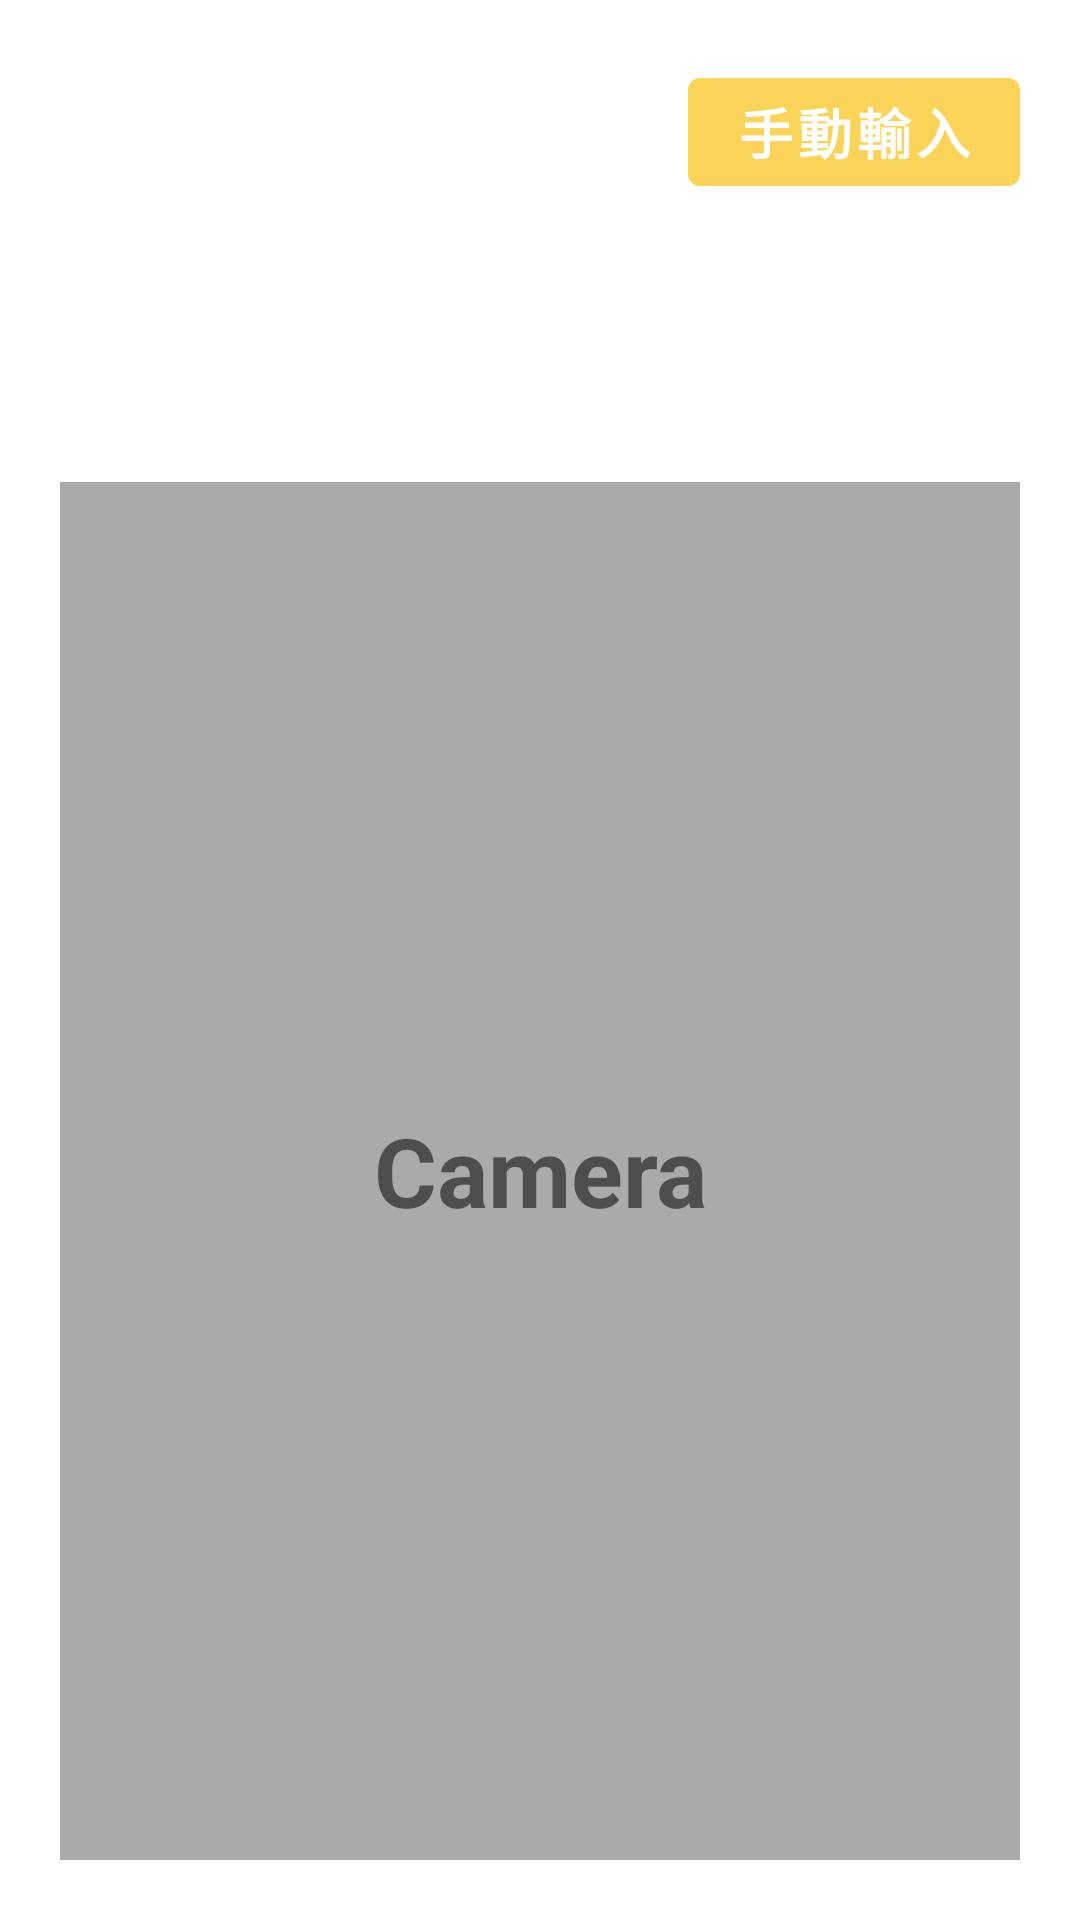

Produce the Android XML layout that renders to this screen, including the resource entries it uses.
<!-- AndroidManifest.xml: application theme Theme.InvoiceApp -->
<!-- res/layout/fragment_scanner.xml -->
<?xml version="1.0" encoding="utf-8"?>
<layout xmlns:android="http://schemas.android.com/apk/res/android">
    <androidx.constraintlayout.widget.ConstraintLayout
        android:layout_width="match_parent"
        android:layout_height="match_parent"
        xmlns:app="http://schemas.android.com/apk/res-auto"
        android:padding="20dp">

        <com.google.android.material.button.MaterialButton
            android:id="@+id/btnManualInput"
            android:layout_width="wrap_content"
            android:layout_height="wrap_content"
            android:text="手動輸入"
            app:backgroundTint="#F9D458"
            android:gravity="center"
            android:textSize="18sp"
            android:textStyle="bold"
            app:icon="@drawable/baseline_arrow_forward_24"
            app:iconGravity="textEnd"
            app:iconSize="24dp"
            app:layout_constraintRight_toRightOf="parent"
            app:layout_constraintTop_toTopOf="parent"/>
        <TextView
            android:id="@+id/scannerTitle"
            android:layout_width="wrap_content"
            android:layout_height="wrap_content"
            android:paddingVertical="20dp"
            android:text="掃描發票"
            android:textColor="@color/white"
            android:textStyle="bold"
            android:textSize="36sp"
            app:layout_constraintTop_toBottomOf="@id/btnManualInput"
            app:layout_constraintLeft_toLeftOf="parent"/>
        <TextView
            android:layout_width="match_parent"
            android:layout_height="0dp"
            android:text="Camera"
            android:textSize="32sp"
            android:textAlignment="center"
            android:textStyle="bold"
            android:gravity="center"
            android:background="#AAAAAA"
            app:layout_constraintTop_toBottomOf="@id/scannerTitle"
            app:layout_constraintLeft_toLeftOf="@id/scannerTitle"
            app:layout_constraintBottom_toBottomOf="parent"/>
    </androidx.constraintlayout.widget.ConstraintLayout>
</layout>
<!-- resources referenced by this layout -->
<resources>
  <style name="Theme.InvoiceApp" parent="Theme.MaterialComponents.Light.NoActionBar" />
  <!-- not gathered from this repository: default colours our renderer supplied (Android Studio template values) -->
  <color name="white">#FFFFFFFF</color>
</resources>
